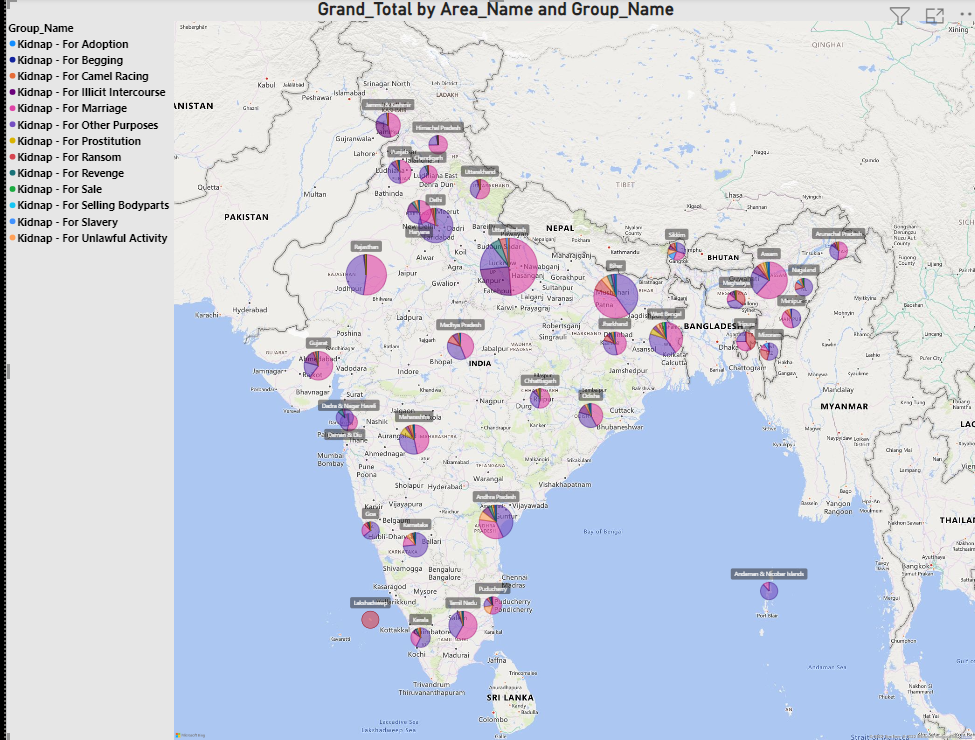

The table this chart was drawn from, first rows:
state_name, Group_Name, total_case
Uttar Pradesh, Kidnap - For Marriage, 20414
Delhi, Kidnap - For Other Purposes, 13931
Rajasthan, Kidnap - For Marriage, 12710
Assam, Kidnap - For Marriage, 12555
Bihar, Kidnap - For Marriage, 11384
Andhra Pradesh, Kidnap - For Other Purposes, 7405
Gujarat, Kidnap - For Marriage, 7206
Tamil Nadu, Kidnap - For Marriage, 6733
West Bengal, Kidnap - For Marriage, 6733
Maharashtra, Kidnap - For Marriage, 5879
Karnataka, Kidnap - For Other Purposes, 5261
Madhya Pradesh, Kidnap - For Marriage, 4197
Jammu & Kashmir, Kidnap - For Marriage, 3479
Odisha, Kidnap - For Marriage, 2963
Punjab, Kidnap - For Marriage, 2954
Haryana, Kidnap - For Marriage, 2946
Jharkhand, Kidnap - For Marriage, 2823
Kerala, Kidnap - For Other Purposes, 1309
Chhattisgarh, Kidnap - For Marriage, 1288
Uttarakhand, Kidnap - For Marriage, 1276
Himachal Pradesh, Kidnap - For Marriage, 1062
Manipur, Kidnap - For Marriage, 662
Tripura, Kidnap - For Marriage, 498
Arunachal Pradesh, Kidnap - For Marriage, 349
Chandigarh, Kidnap - For Marriage, 334
Nagaland, Kidnap - For Other Purposes, 225
Meghalaya, Kidnap - For Ransom, 197
Goa, Kidnap - For Other Purposes, 116
Puducherry, Kidnap - For Marriage, 79
Dadra & Nagar Haveli, Kidnap - For Marriage, 65
Andaman & Nicobar Islands, Kidnap - For Other Purposes, 62
Mizoram, Kidnap - For Other Purposes, 48
Daman & Diu, Kidnap - For Other Purposes, 17
Sikkim, Kidnap - For Marriage, 16
Lakshadweep, Kidnap - For Ransom, 1
